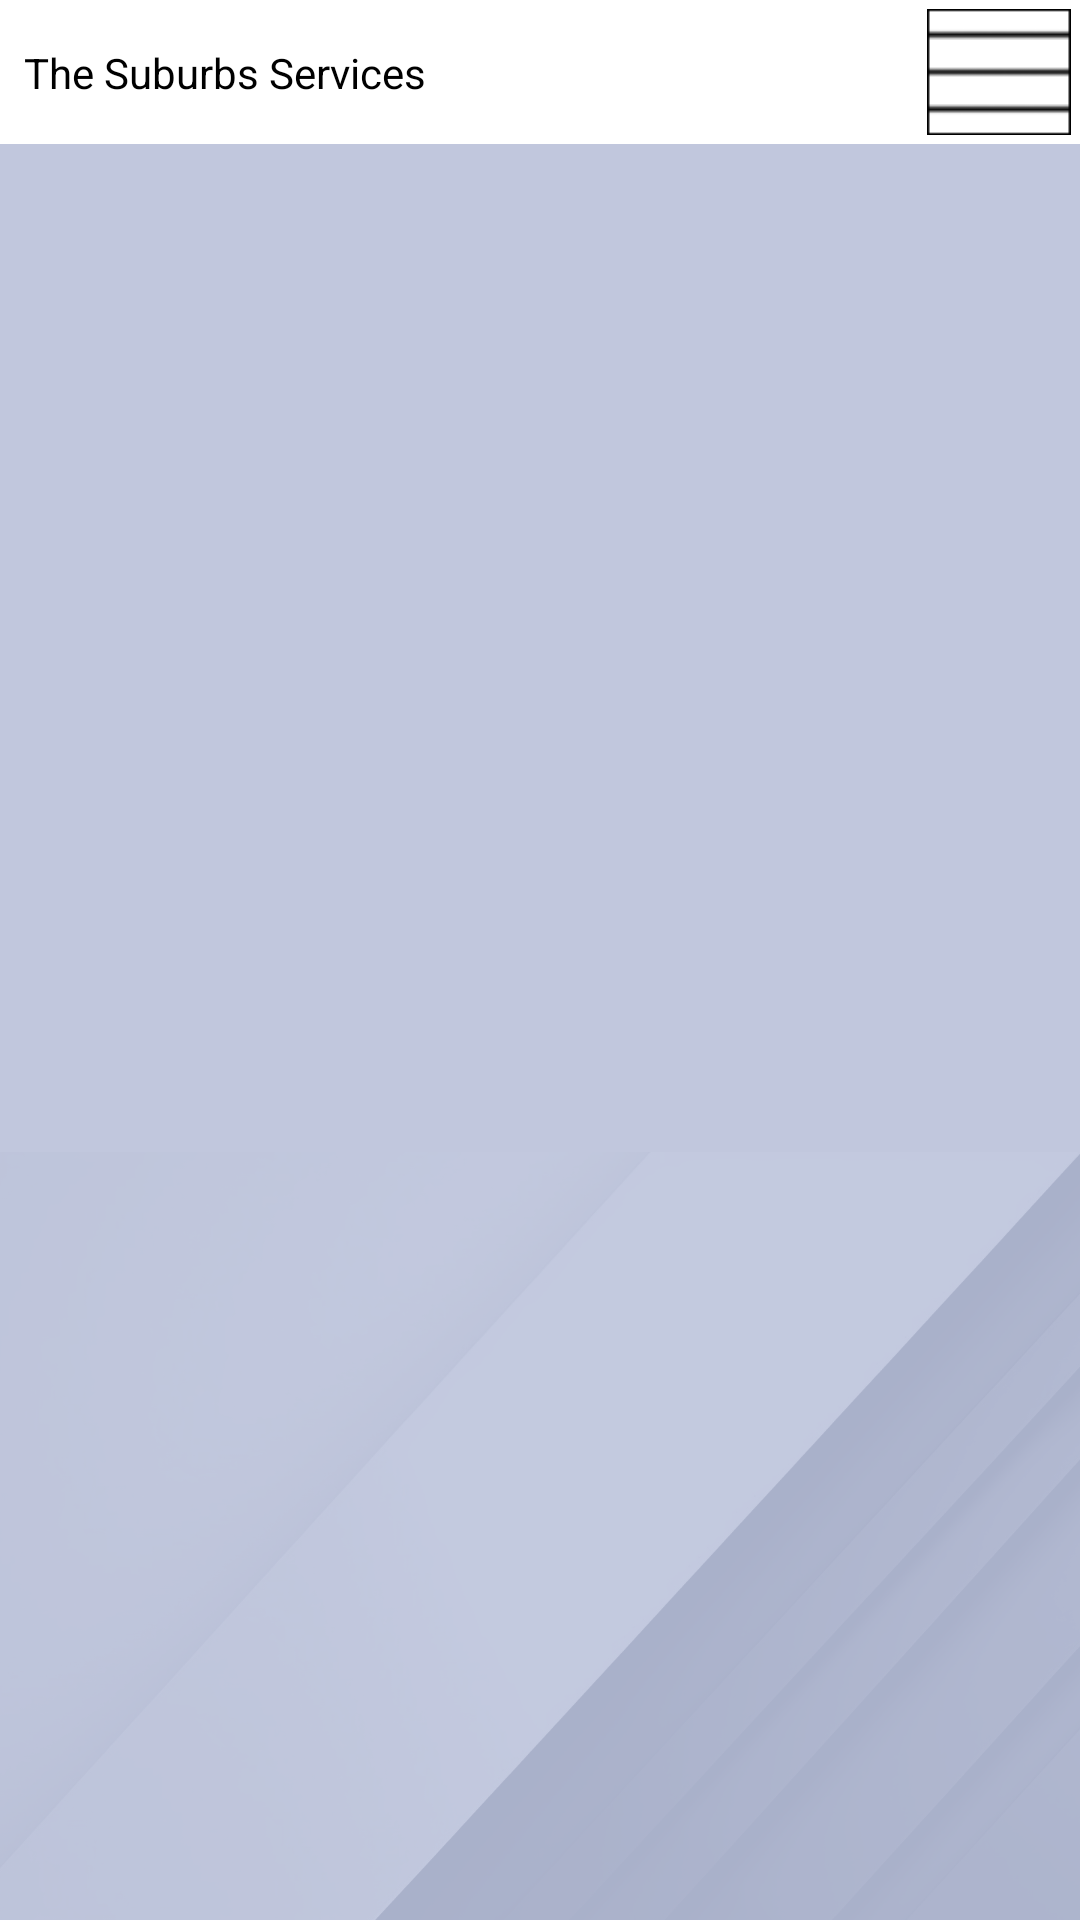

Produce the Android XML layout that renders to this screen, including the resource entries it uses.
<!-- AndroidManifest.xml: application theme Theme.TheSuburbsServices -->
<!-- res/layout/activity_main_phone_light.xml -->
<?xml version="1.0" encoding="utf-8"?>
<androidx.constraintlayout.widget.ConstraintLayout xmlns:android="http://schemas.android.com/apk/res/android"
    xmlns:app="http://schemas.android.com/apk/res-auto"
    xmlns:tools="http://schemas.android.com/tools"
    android:id="@+id/main"
    android:layout_width="match_parent"
    android:layout_height="match_parent"
    android:background="@color/white"
    tools:context=".screens.MainActivity" >

    <ScrollView
        android:layout_width="0dp"
        android:layout_height="0dp"
        android:background="@drawable/pattern2_light"
        app:layout_constraintBottom_toBottomOf="parent"
        app:layout_constraintEnd_toEndOf="parent"
        app:layout_constraintStart_toStartOf="parent"
        app:layout_constraintTop_toBottomOf="@+id/constraintLayout22">

        <LinearLayout
            android:layout_width="match_parent"
            android:layout_height="wrap_content"
            android:orientation="vertical">

            <androidx.constraintlayout.widget.ConstraintLayout
                android:id="@+id/clDisplay"
                android:layout_width="match_parent"
                android:layout_height="match_parent">

            </androidx.constraintlayout.widget.ConstraintLayout>
        </LinearLayout>
    </ScrollView>

    <androidx.constraintlayout.widget.ConstraintLayout
        android:id="@+id/constraintLayout22"
        android:layout_width="0dp"
        android:layout_height="48dp"
        app:layout_constraintEnd_toEndOf="parent"
        app:layout_constraintStart_toStartOf="parent"
        app:layout_constraintTop_toTopOf="parent">

        <TextView
            android:id="@+id/tvTitle"
            android:layout_width="wrap_content"
            android:layout_height="wrap_content"
            android:layout_marginStart="8dp"
            android:text="The Suburbs Services"
            android:textColor="@color/black"
            app:layout_constraintBottom_toBottomOf="parent"
            app:layout_constraintStart_toStartOf="parent"
            app:layout_constraintTop_toTopOf="parent" />

        <ImageButton
            android:id="@+id/btnMenu"
            android:layout_width="48dp"
            android:layout_height="0dp"
            android:layout_marginTop="3dp"
            android:layout_marginEnd="3dp"
            android:layout_marginBottom="3dp"
            android:background="@color/white"
            android:scaleType="fitXY"
            app:layout_constraintBottom_toBottomOf="parent"
            app:layout_constraintEnd_toEndOf="parent"
            app:layout_constraintTop_toTopOf="parent"
            app:srcCompat="@drawable/menu_icon" />
    </androidx.constraintlayout.widget.ConstraintLayout>

</androidx.constraintlayout.widget.ConstraintLayout>
<!-- resources referenced by this layout -->
<resources>
  <color name="black">#FF000000</color>
  <color name="white">#FFFFFFFF</color>
  <!-- drawable menu_icon: png bitmap (drawable, 451 bytes) -->
  <!-- drawable pattern2_light: png bitmap (drawable, 199564 bytes) -->
  <style name="Theme.TheSuburbsServices" parent="Base.Theme.TheSuburbsServices" />
  <style name="Base.Theme.TheSuburbsServices" parent="Theme.Material3.DayNight.NoActionBar">
          
          
      </style>
</resources>
